2-way image classification set "Weedcottonberli" from GitHub (RituGaba/Weedcottonberli); label vocabulary: cotton, weed.

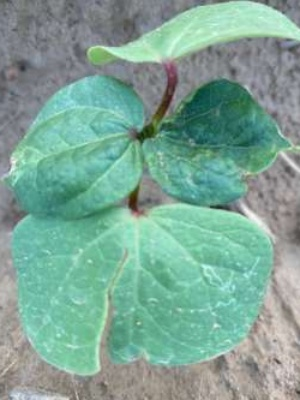
Label: cotton

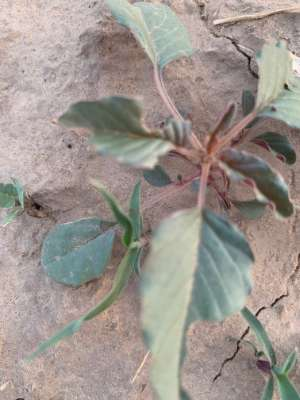
Label: weed

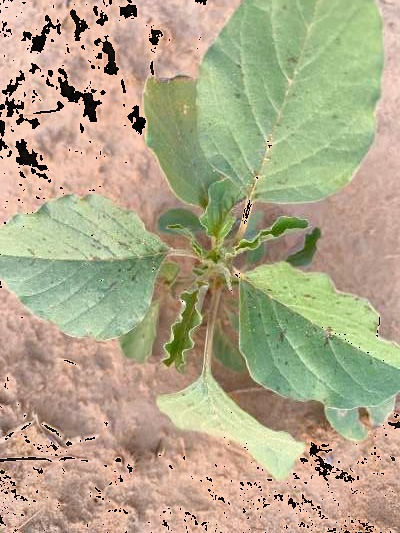
Label: weed

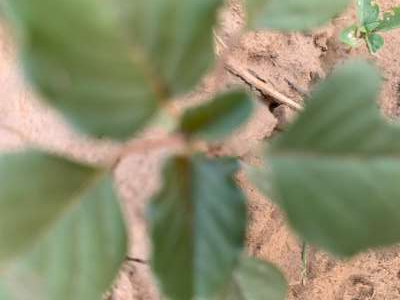
Label: weed

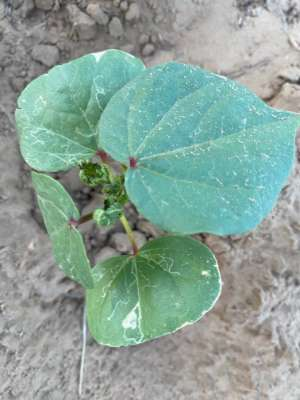
Label: cotton

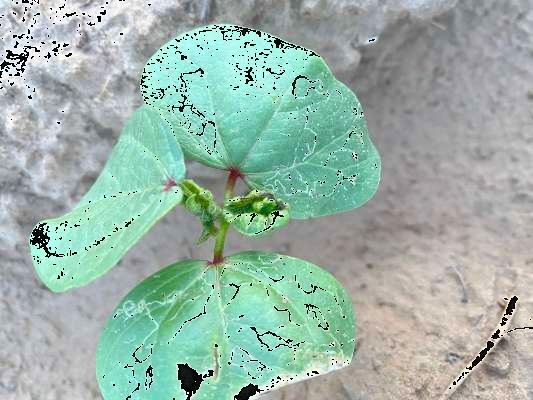
Label: cotton
